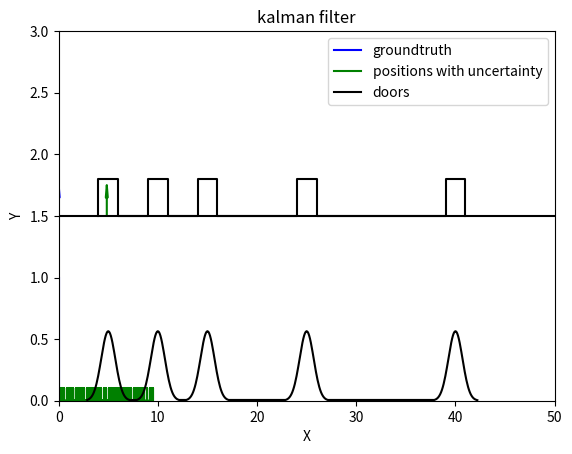

Write Python code to recreate this figure.
import sys
import math
import copy
import numpy as np
from scipy.stats import norm
from scipy.ndimage import gaussian_filter1d

import matplotlib.pyplot as plt
from matplotlib.animation import FuncAnimation

def gaussian_entropy(sig):
    entropy = np.log(sig * np.sqrt(2 * np.pi * np.e))
    return entropy

class particle_map():
    def __init__(self, minx, maxx, number):
        self.number = number
        self.position = np.random.uniform(minx, maxx, number)
        self.weight = np.ones(self.number) * 1.0 / self.number
        self.minx = self.position[np.argmin(self.position)]
        self.maxx = self.position[np.argmax(self.position)]
    
    def init(self):
        self.number = 2
        self.position = np.random.uniform(0.0, 1.0, self.number)
        self.weight = np.ones(self.number) * 1.0 / self.number
        self.minx = self.position[np.argmin(self.position)]
        self.maxx = self.position[np.argmax(self.position)]
    
    def print(self):
        print('[minx, max] = [', self.minx, ',', self.maxx, ']')
        print('number = ', self.number)
        print('position = ', self.position)
        print('weight = ', self.weight)
    
    def normalize_weight(self):
        self.weight /= np.sum(self.weight)
    
    def current_position(self):
        return np.sum(self.position * self.weight)

    def Low_variance_sampler(self):
        Neff = np.sum(self.weight * self.weight)
        Nth = 0.6 * self.number
        ret = False
        if Neff < Nth:
            weight_cumsum = np.zeros(self.number + 1)
            weight_cumsum[1:] = np.cumsum(self.weight)
            idx = np.digitize(np.random.uniform(0.0, 1.0, self.number), weight_cumsum) - 1
            self.position = self.position[idx]
            self.weight = np.ones(self.number) * 1.0 / self.number
            ret = True
        return ret
    
    # the move_length is an array, since every particle is moving independently
    # the weight doesn't change, since the state has been changed
    # the information is also in the changed state
    def motion_predict(self, move_length):
        self.position += move_length
        return self.current_position()
    
    def measurement_update(self, min_distance, map_data, measurement_noise):
        for i in range(self.number): # loop all the estimated positions
            cur_pos = self.position[i]
            min_dis = 1e3
            for j in range(len(map_data)):
                delta = np.abs(cur_pos - map_data[j])
                if delta < min_dis:
                    min_dis = delta
            # likelihood
            pdf = 1.0 - norm.cdf(np.abs(min_dis - min_distance), 0.0, measurement_noise)
            self.weight[i] *= pdf
        self.normalize_weight()
        return self.current_position()
    
    def particle_map_entropy(self):
        minx = self.position[np.argmin(self.position)]
        maxx = self.position[np.argmax(self.position)]
        bins = np.arange(minx, maxx + 0.5, 0.5)
        idx = np.digitize(self.position, bins) - 1
        counts = np.zeros(len(bins))
        for i in idx:
            counts[i] += 1.0
        if np.sum(counts) != self.number:
            print('np.sum(counts) != self.number')
            sys.exit(0)
        counts /= np.sum(counts)
        counts = counts[counts != 0]
        entropy = -np.sum(counts * np.log(counts))
        return entropy

class pfrobot(object):
    def __init__(self, 
                start_position, 
                end_position, 
                velocity, 
                motion_noise, 
                measurement_noise, 
                sensor_range,
                map_data, 
                particle_map):
        self.start_position = start_position # m
        self.end_position = end_position # m
        self.velocity = velocity # m/s

        self.groundtruth = start_position

        self.motion_noise = motion_noise
        self.measurement_noise = measurement_noise

        self.sensor_range = sensor_range
        self.map = map_data

        self.particle_map = copy.deepcopy(particle_map)
        self.position = self.particle_map.current_position()
    
    def init(self):
        self.start_position = 0.0
        self.end_position = 0.0
        self.groundtruth = 0.0

        self.velocity = 0.0

        self.motion_noise = 0.0
        self.measurement_noise = 0.0
        
        self.sensor_range = 0.0
        self.map = np.array([0.0])
        self.position = 0.0

        self.particle_map = copy.deepcopy(particle_map(0.0, 10.0, 50))

    def motion(self):
        self.groundtruth += self.velocity * 1.0

    def motion_predict(self):
        self.motion()
        # print('motion_predict:current position', self.position)
        # print('motion_predict:groundtruth', self.groundtruth)
        move_length = self.velocity * 1.0 + np.random.randn(self.particle_map.number)
        self.position = self.particle_map.motion_predict(move_length)
    
    def measurement(self):
        # find what the robot senses
        min_distance = 1e3
        min_door = 1e3
        ret = False
        for item in self.map:
            delta = np.abs(item - self.groundtruth)
            if delta <= self.sensor_range and delta < min_distance:
                ret = True
                min_distance = delta
                min_door = item
        return ret, min_distance, min_door
    
    def measurement_update(self):
        ret, min_distance, _ = self.measurement()
        if ret:
            print('measurement success')
            min_distance += np.random.randn() * self.measurement_noise
            self.position = self.particle_map.measurement_update(min_distance, self.map, self.measurement_noise)
        return ret

def draw_robot(cur_pos, road_line):
    p0_x = cur_pos
    p0_y = road_line
    p1_x = cur_pos
    p1_y = road_line + 0.15
    p2_x = cur_pos - 0.1
    p2_y = road_line + 0.15
    p3_x = cur_pos
    p3_y = road_line + 0.25
    p4_x = cur_pos + 0.1
    p4_y = road_line + 0.15
    p5_x = p1_x
    p5_y = p1_y
    return np.array([[p0_x, p1_x, p2_x, p3_x, p4_x, p5_x], 
                    [p0_y, p1_y, p2_y, p3_y, p4_y, p5_y]])

def draw_gaussian(bin_num, mu, sig):
    sig3 = 3.0 * sig
    step = 2.0 * sig3 / bin_num
    x = np.arange(mu - sig3, mu + sig3 + step, step)
    y = norm.pdf(x, mu, sig)
    data = np.zeros((2, len(x)))
    data[0, :] = x
    data[1, :] = y
    return data

def draw_robot_groundtruths(robot_groundtruths, road_line):
    res = []
    for item in robot_groundtruths:
        res.append(draw_robot(item, road_line))
    return res

def draw_robot_groundtruths_with(robot_groundtruths):
    res = []
    for item in robot_groundtruths:
        res.append(np.array([[item, item], [0.0, 1.0]]))
    return res

def draw_robot_positions(robot_positions_with_noise, road_line):
    res = []
    for item in robot_positions_with_noise:
        res.append(draw_robot(item[0], road_line))
    return res

def draw_robot_entropy(robot_groundtruths, robot_positions_with_noise):
    res = np.zeros((2, len(robot_groundtruths)))
    for idx in range(res.shape[1]):
        res[0, idx] = robot_groundtruths[idx]
        item = copy.deepcopy(robot_positions_with_noise[idx])
        res[1, idx] = item[1].particle_map_entropy()
    return res

def draw_robot_particle_map(particle_map):
    res = np.zeros((2, 3 * particle_map.number))
    index = 0
    for i in range(particle_map.number):
        x = particle_map.position[i]
        y = 0
        res[0, index] = x
        res[1, index] = y
        index += 1

        res[0, index] = x
        res[1, index] = y + particle_map.weight[i] * 10.0
        index += 1

        res[0, index] = x
        res[1, index] = y
        index += 1
    return res

def draw_robot_positions_with_noise(robot_positions_with_noise):
    res = []
    for item in robot_positions_with_noise:
        res.append(draw_robot_particle_map(item[1]))
    return res

def draw_door(cur_pos, road_line):
    w = 1.0
    h = 0.3
    left_down_x = cur_pos - w
    left_down_y = road_line
    left_up_x = left_down_x
    left_up_y = road_line + h
    right_up_x = cur_pos + w
    right_up_y = left_up_y
    right_down_x = right_up_x
    right_down_y = left_down_y
    return np.array([[left_down_x, left_up_x, right_up_x, right_down_x], 
                    [left_down_y, left_up_y, right_up_y, right_down_y]])

def draw_doors(doors, road_line):
    res = draw_door(doors[0], road_line)
    for item in doors[1:]:
        res = np.concatenate((res, draw_door(item, road_line)), axis=1)
    return res

def draw_doors_with_noise(doors, measurement_noise):
    bin_num = 50
    res = draw_gaussian(bin_num, doors[0], measurement_noise)
    for item in doors[1:]:
        res = np.concatenate((res, draw_gaussian(bin_num, item, measurement_noise)), axis=1)
    return res

def draw_road_line(start_position, end_position, road_line):
    return np.array([[start_position, end_position], 
                    [road_line, road_line]])

class update_draw(object):
    def __init__(self, ax, 
                start_position, end_position,
                groundtruth, groundtruth_with, positions, doors, road_line,
                positions_with_noise, doors_with_noise, entropy):
        self.groundtruth = groundtruth
        self.groundtruth_with = groundtruth_with
        self.positions = positions
        self.doors = doors
        self.road_line = road_line
        self.positions_with_noise = positions_with_noise
        self.doors_with_noise = doors_with_noise
        self.entropy = entropy

        ## Setting the axes properties
        ax.set_xlim([start_position, end_position])
        ax.set_xlabel('X')
        ax.set_ylim([0, self.road_line[1, 0] * 2])
        ax.set_ylabel('Y')
        ax.set_title('kalman filter')

        self.lines = [ax.plot([], [], color='b')[0],   # groundtruth
                    ax.plot([], [], color='b')[0],     # groundtruth_with
                    ax.plot([], [], color='g')[0],     # positions
                    ax.plot([], [], color='black')[0], # doors
                    ax.plot([], [], color='black')[0], # road_line
                    ax.plot([], [], color='g')[0],     # positions_with_noise
                    ax.plot([], [], color='black')[0], # doors_with_noise
                    ax.plot([], [], color='gray')[0]] # entropy
        # ax.legend((self.lines[0], self.lines[2], self.lines[3], self.lines[7]), 
        #         ('groundtruth', 'positions with uncertainty', 'doors', 'entropy'))
        
        ax.legend((self.lines[0], self.lines[2], self.lines[3]), 
                ('groundtruth', 'positions with uncertainty', 'doors'))
        
    def init(self):
        for line in self.lines:
            line.set_data([], [])
        return self.lines
    
    def __call__(self, i):
        # This way the plot can continuously run and we just keep
        # watching new realizations of the process
        self.lines[0].set_data(self.groundtruth[i])
        self.lines[1].set_data(self.groundtruth_with[i])
        self.lines[2].set_data(self.positions[i])
        self.lines[3].set_data(self.doors)
        self.lines[4].set_data(self.road_line)
        self.lines[5].set_data(self.positions_with_noise[i])
        self.lines[6].set_data(self.doors_with_noise)
        # self.lines[7].set_data(self.entropy[:, :i + 1])
        return self.lines
    

def main():
    start_position = 0.0
    end_position = 50.0
    velocity = 0.5
    motion_noise = np.sqrt(0.08)
    measurement_noise = np.sqrt(0.5)
    sensor_range = 0.1
    doors = np.array([5.0, 10.0, 15.0, 25.0, 40.0])

    road_line = 1.5

    pf_particle_map = copy.deepcopy(particle_map(0.0, 9.5, 100))

    pf_robot = pfrobot(start_position, 
                end_position, 
                velocity, 
                motion_noise, 
                measurement_noise, 
                sensor_range,
                doors,
                pf_particle_map)

    loop_num = int((end_position - start_position) / velocity)

    # dynamic
    robot_positions_with_noise = []
    robot_groundtruths = []
    # pf_robot.particle_map.print()
    robot_positions_with_noise.append(np.array([pf_robot.position, copy.deepcopy(pf_robot.particle_map) ]))
    robot_groundtruths.append(pf_robot.groundtruth)

    for loop in range(loop_num):
        # print(pf_robot.position)
        ret = pf_robot.measurement_update()
        if ret:
            # pf_robot.particle_map.print()
            robot_positions_with_noise.append(np.array([pf_robot.position, copy.deepcopy(pf_robot.particle_map) ]))
            robot_groundtruths.append(pf_robot.groundtruth)
        
        pf_robot.motion_predict()
        # pf_robot.particle_map.print()
        robot_positions_with_noise.append(np.array([pf_robot.position, copy.deepcopy(pf_robot.particle_map) ]))
        robot_groundtruths.append(pf_robot.groundtruth)

        pf_robot.particle_map.Low_variance_sampler()
    
    # convert data for drawing
    d_groundtruths = draw_robot_groundtruths(robot_groundtruths, road_line)
    d_groundtruths_with = draw_robot_groundtruths_with(robot_groundtruths)
    d_robot_positions = draw_robot_positions(robot_positions_with_noise, road_line)
    d_road_line = draw_road_line(start_position, end_position, road_line)
    d_doors = draw_doors(doors, road_line)
    d_positions_with_noise = draw_robot_positions_with_noise(robot_positions_with_noise)
    d_doors_with_noise = draw_doors_with_noise(doors, measurement_noise)
    d_entropy = draw_robot_entropy(robot_groundtruths, robot_positions_with_noise)
    # draw
    fig = plt.figure()
    ax = plt.axes()

    ud = update_draw(ax, start_position, end_position,
                d_groundtruths, d_groundtruths_with, d_robot_positions, d_doors, d_road_line,
                d_positions_with_noise, d_doors_with_noise, d_entropy)
    # call the animator.  blit=True means only re-draw the parts that have changed.
    anim = FuncAnimation(fig, ud, frames=loop_num, interval=200, blit=True)
    # anim.save('particlefilter.gif', dpi=80, writer='imagemagick')
    plt.show()

if __name__ == '__main__':
    main()